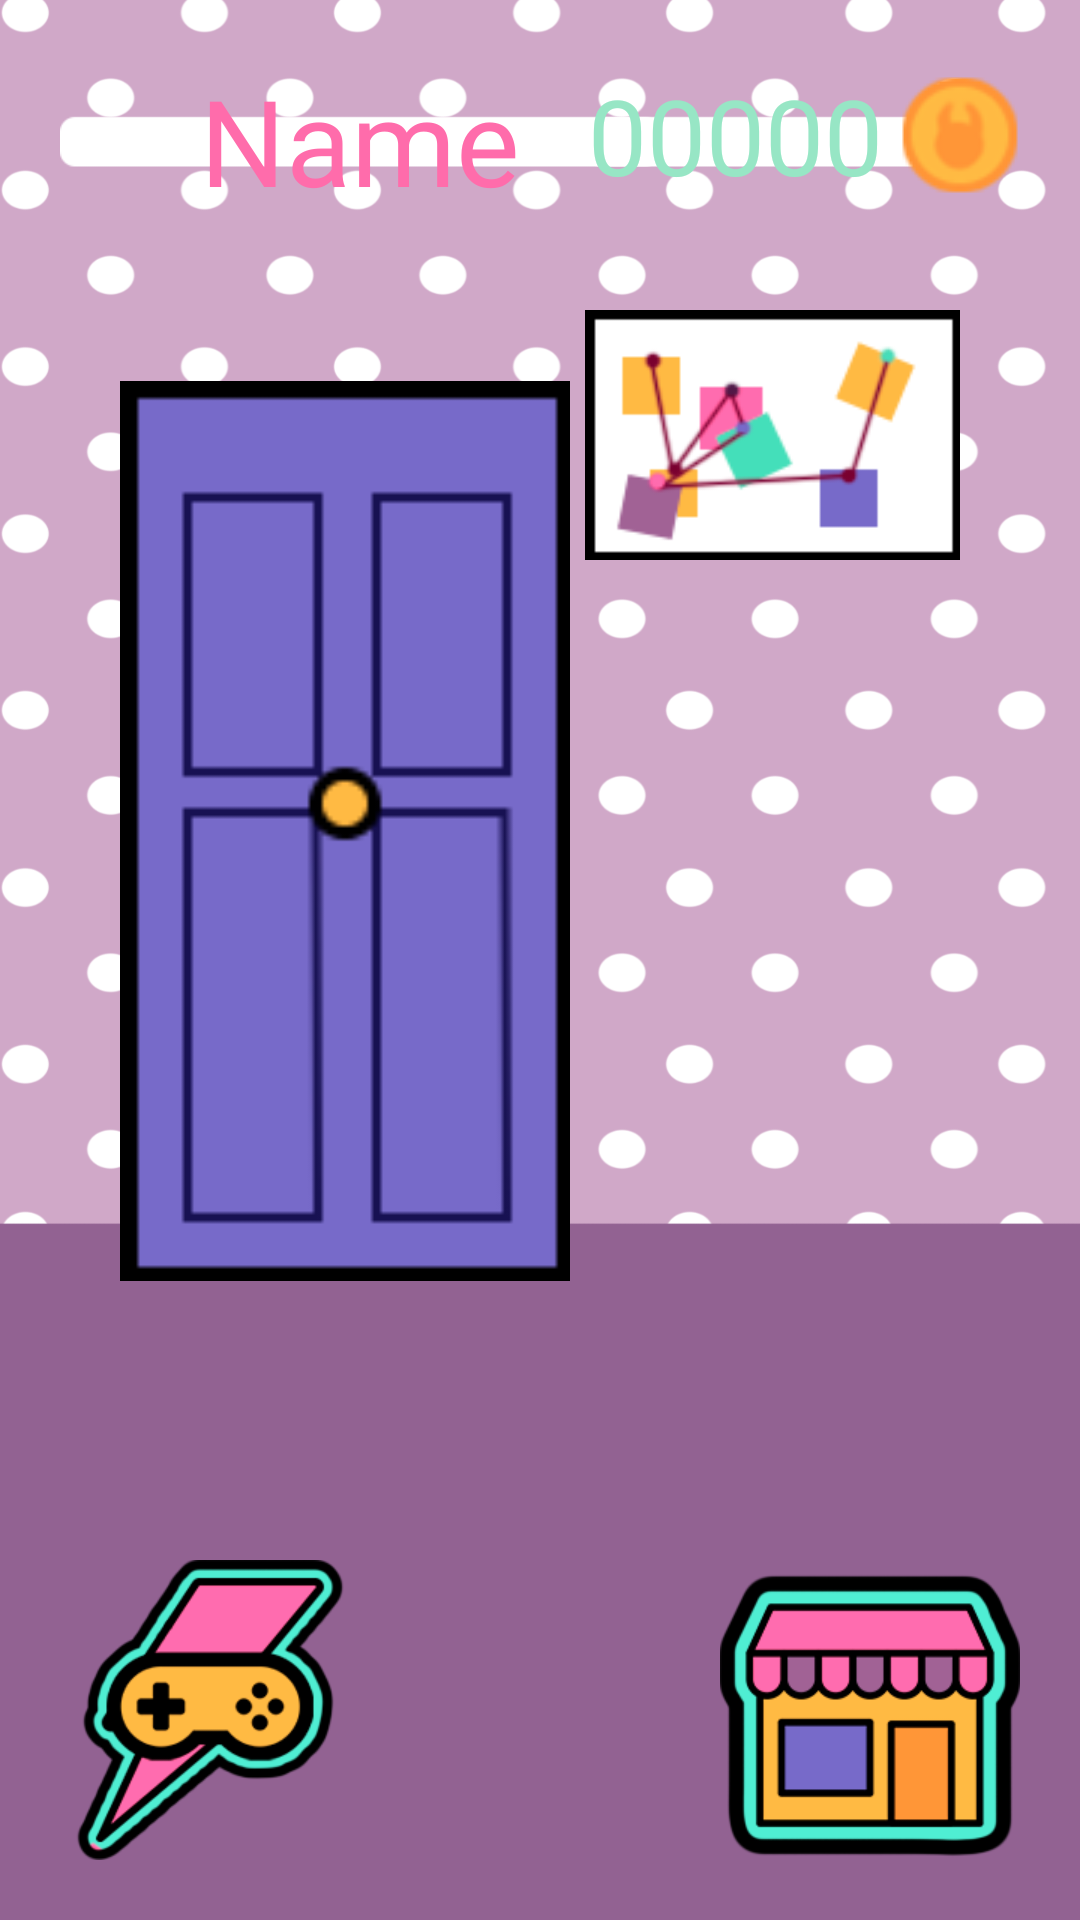

Produce the Android XML layout that renders to this screen, including the resource entries it uses.
<!-- AndroidManifest.xml: application theme Theme.PetMonsters -->
<!-- res/layout/activity_home.xml -->
<?xml version="1.0" encoding="utf-8"?>
<FrameLayout xmlns:android="http://schemas.android.com/apk/res/android"
    android:layout_width="match_parent"
    android:layout_height="match_parent"
    android:background="@drawable/background_house">

    <FrameLayout
        android:layout_width="match_parent"
        android:layout_height="match_parent">

        <ImageView
            android:id="@+id/friends_iv"
            android:layout_width="150dp"
            android:layout_height="425dp"
            android:layout_gravity="left|center_vertical"
            android:layout_marginLeft="40dp"
            android:src="@drawable/door"
            android:layout_marginBottom="43dp"/>

        <ImageView
            android:id="@+id/board_iv"
            android:src="@drawable/board"
            android:layout_width="125dp"
            android:layout_height="97dp"
            android:layout_gravity="right|center_vertical"
            android:layout_marginRight="40dp"
            android:layout_marginBottom="175dp"/>

    </FrameLayout>

    <FrameLayout
        android:layout_width="match_parent"
        android:layout_height="match_parent">

        <ImageView
            android:id="@+id/pet_iv"
            android:layout_width="400dp"
            android:layout_height="400dp"
            android:layout_gravity="center"
            android:layout_marginTop="75dp"/>

    </FrameLayout>

    <FrameLayout
        android:layout_width="match_parent"
        android:layout_height="match_parent">

        <ImageView
            android:id="@+id/hat_iv"
            android:layout_width="150dp"
            android:layout_height="150dp"
            android:layout_marginLeft="6dp"
            android:layout_gravity="center"
            android:layout_marginBottom="65dp"/>

        <ImageView
            android:id="@+id/shoes_iv"
            android:layout_width="210dp"
            android:layout_height="60dp"
            android:layout_gravity="center"
            android:layout_marginLeft="6dp"
            android:layout_marginTop="190dp"/>

        <TextView
            android:id="@+id/name_tv"
            android:layout_width="200dp"
            android:layout_height="50dp"
            android:layout_marginTop="20dp"
            android:layout_marginLeft="20dp"
            android:fontFamily="@font/grobold"
            android:text="@string/name"
            android:textColor="@color/pet_name_letter"
            android:gravity="center"
            android:textAlignment="center"
            android:textSize="40dp"
            android:background="@drawable/name_fondo"/>

        <TextView
            android:id="@+id/money_tv"
            android:layout_width="150dp"
            android:layout_height="50dp"
            android:fontFamily="@font/g"
            android:layout_marginTop="20dp"
            android:layout_marginRight="20dp"
            android:layout_marginLeft="20dp"
            android:layout_gravity="right"
            android:text="00000"
            android:textSize="35dp"
            android:textColor="@color/money_letter"
            android:gravity="center"
            android:textAlignment="center"
            android:background="@drawable/money_fondo"
            android:drawableEnd="@drawable/coin" />

        <ImageView
            android:id="@+id/play_iv"
            android:layout_width="100dp"
            android:layout_height="100dp"
            android:layout_gravity="bottom"
            android:layout_marginBottom="20dp"
            android:layout_marginLeft="20dp"
            android:src="@drawable/play_iv"
            android:tintMode="multiply"/>

        <ImageView
            android:id="@+id/store_iv"
            android:src="@drawable/shop_iv"
            android:layout_width="100dp"
            android:layout_height="100dp"
            android:layout_gravity="bottom|right"
            android:layout_marginBottom="20dp"
            android:layout_marginRight="20dp"/>

    </FrameLayout>


    <androidx.fragment.app.FragmentContainerView
        android:id="@+id/fragment_container"
        android:layout_width="match_parent"
        android:layout_gravity="center"
        android:layout_marginRight="50dp"
        android:layout_marginLeft="50dp"
        android:layout_height="300dp">



        </androidx.fragment.app.FragmentContainerView>


</FrameLayout>
<!-- resources referenced by this layout -->
<resources>
  <color name="money_letter">#97E6C5</color>
  <color name="pet_name_letter">#FF6CAB</color>
  <!-- drawable background_house: png bitmap (drawable, 61207 bytes) -->
  <!-- drawable board: png bitmap (drawable, 6413 bytes) -->
  <!-- drawable coin: png bitmap (drawable, 2505 bytes) -->
  <!-- drawable door: png bitmap (drawable, 2181 bytes) -->
  <!-- drawable money_fondo: png bitmap (drawable, 1517 bytes) -->
  <!-- drawable name_fondo: png bitmap (drawable, 1531 bytes) -->
  <!-- drawable play_iv: png bitmap (drawable, 19819 bytes) -->
  <!-- drawable shop_iv: png bitmap (drawable, 11660 bytes) -->
  <string name="name">Name</string>
  <style name="Theme.PetMonsters" parent="Theme.MaterialComponents.DayNight.NoActionBar">
          
          <item name="colorPrimary">@color/purple_500</item>
          <item name="colorPrimaryVariant">@color/purple_700</item>
          <item name="colorOnPrimary">@color/white</item>
          
          <item name="colorSecondary">@color/teal_200</item>
          <item name="colorSecondaryVariant">@color/teal_700</item>
          <item name="colorOnSecondary">@color/black</item>
          
          <item name="android:statusBarColor">?attr/colorPrimaryVariant</item>
          
      </style>
  <color name="purple_500">#FF6200EE</color>
  <color name="purple_700">#FF3700B3</color>
  <color name="white">#FFFFFFFF</color>
  <color name="teal_200">#FF03DAC5</color>
  <color name="teal_700">#FF018786</color>
  <color name="black">#FF000000</color>
</resources>
